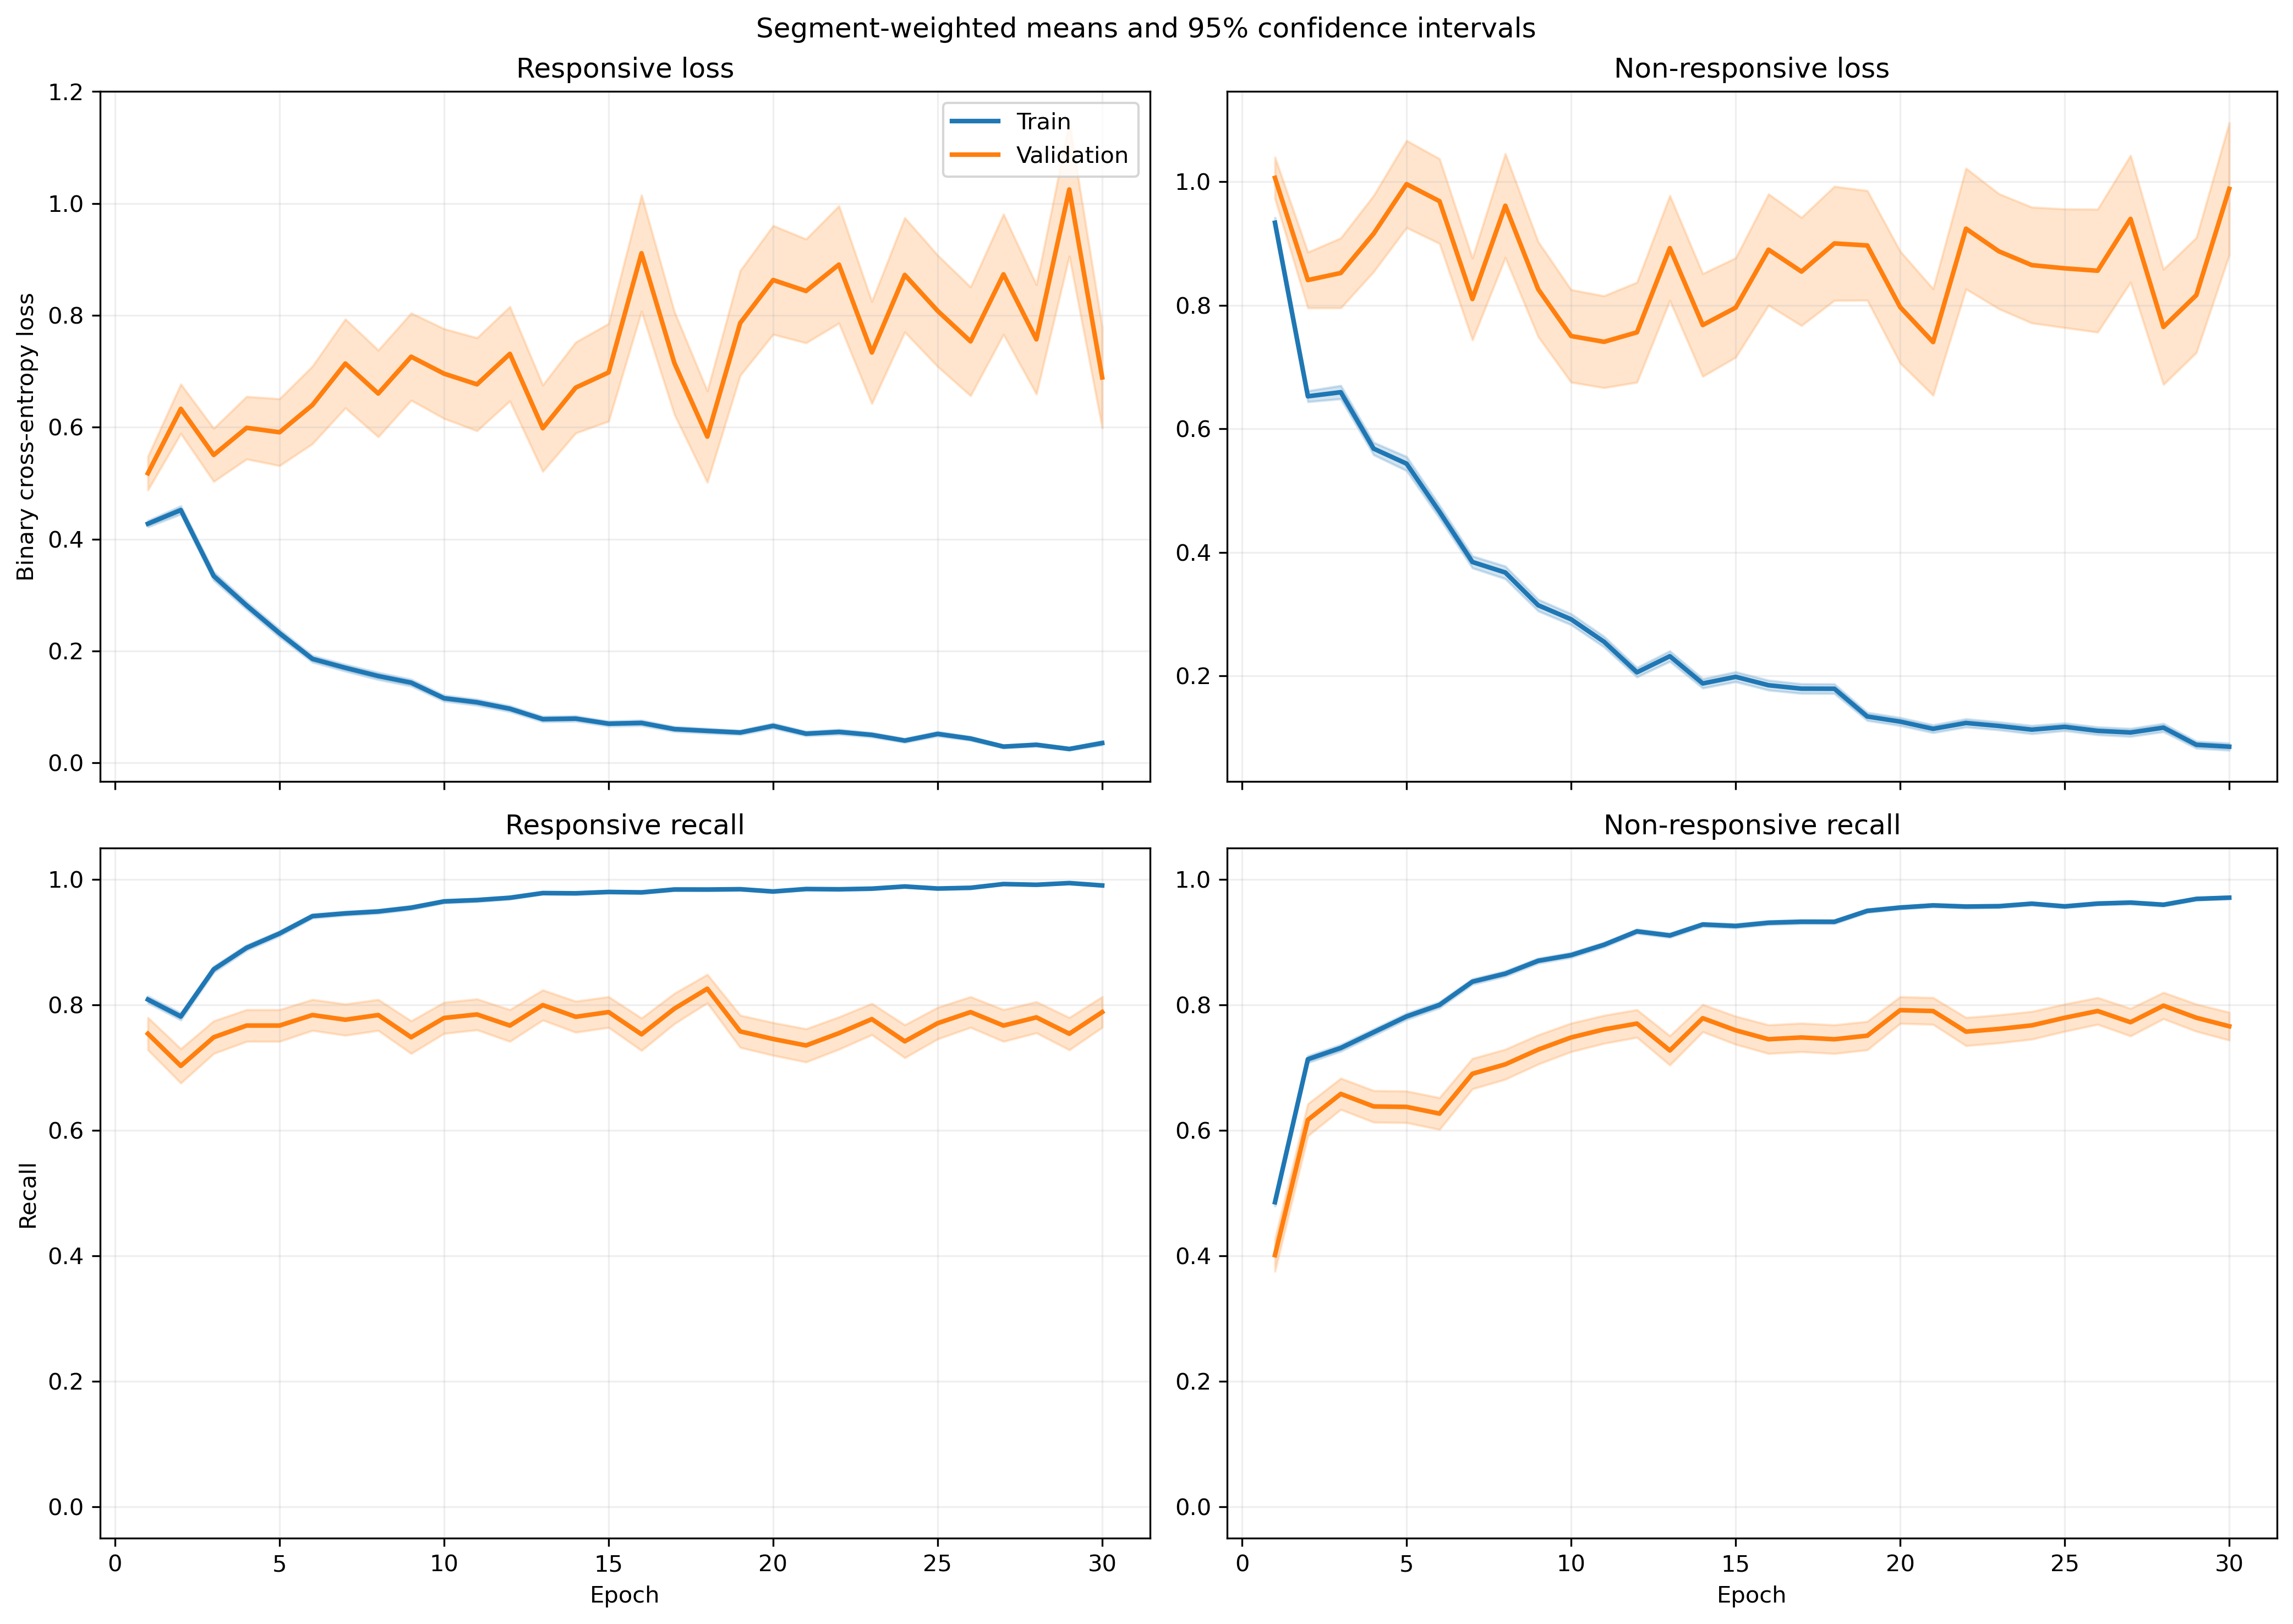

Source data for this figure (header and first rows):
fold, epoch, split, r_loss, r_loss_count, r_loss_sum, r_loss_sum_sq, r_recall, r_recall_count, r_recall_sum, r_recall_sum_sq, nr_loss, nr_loss_count, nr_loss_sum, nr_loss_sum_sq, nr_recall, nr_recall_count, nr_recall_sum, nr_recall_sum_sq
1, 1, train, 0.4106, 1063, 436.5, 447.8, 0.8006, 1063, 851.0, 851.0, 1.025, 1401, 1435, 2542, 0.4961, 1401, 695.0, 695.0
1, 1, validation, 0.1067, 10, 1.067, 0.1856, 1.0, 10, 10.0, 10.0, , 0, 0.0, 0.0, , 0, 0.0, 0.0
1, 2, train, 0.4692, 1063, 498.8, 571.6, 0.746, 1063, 793.0, 793.0, 0.5943, 1401, 832.6, 1273, 0.7773, 1401, 1089, 1089
1, 2, validation, 0.165, 10, 1.65, 0.9015, 0.9, 10, 9.0, 9.0, , 0, 0.0, 0.0, , 0, 0.0, 0.0
1, 3, train, 0.3062, 1063, 325.5, 411.3, 0.8805, 1063, 936.0, 936.0, 0.6661, 1401, 933.2, 1641, 0.6995, 1401, 980.0, 980.0
1, 3, validation, 0.06188, 10, 0.6188, 0.04715, 1.0, 10, 10.0, 10.0, , 0, 0.0, 0.0, , 0, 0.0, 0.0
1, 4, train, 0.3015, 1063, 320.5, 430.1, 0.8758, 1063, 931.0, 931.0, 0.4991, 1401, 699.3, 1354, 0.7987, 1401, 1119, 1119
1, 4, validation, 0.05001, 10, 0.5001, 0.04001, 1.0, 10, 10.0, 10.0, , 0, 0.0, 0.0, , 0, 0.0, 0.0
1, 5, train, 0.2479, 1063, 263.6, 361.7, 0.9031, 1063, 960.0, 960.0, 0.4088, 1401, 572.7, 1310, 0.8451, 1401, 1184, 1184
1, 5, validation, 0.1563, 10, 1.563, 1.377, 0.9, 10, 9.0, 9.0, , 0, 0.0, 0.0, , 0, 0.0, 0.0
1, 6, train, 0.1597, 1063, 169.8, 236.1, 0.9548, 1063, 1015, 1015, 0.4156, 1401, 582.3, 1266, 0.818, 1401, 1146, 1146
1, 6, validation, 0.02887, 10, 0.2887, 0.01406, 1.0, 10, 10.0, 10.0, , 0, 0.0, 0.0, , 0, 0.0, 0.0
1, 7, train, 0.1374, 1063, 146, 182.2, 0.9661, 1063, 1027, 1027, 0.3872, 1401, 542.4, 1106, 0.8358, 1401, 1171, 1171
1, 7, validation, 0.02846, 10, 0.2846, 0.01274, 1.0, 10, 10.0, 10.0, , 0, 0.0, 0.0, , 0, 0.0, 0.0
1, 8, train, 0.1395, 1063, 148.3, 227.6, 0.9595, 1063, 1020, 1020, 0.2563, 1401, 359.1, 813.3, 0.8965, 1401, 1256, 1256
1, 8, validation, 0.01903, 10, 0.1903, 0.006136, 1.0, 10, 10.0, 10.0, , 0, 0.0, 0.0, , 0, 0.0, 0.0
1, 9, train, 0.1441, 1063, 153.2, 184.5, 0.9595, 1063, 1020, 1020, 0.2796, 1401, 391.8, 857.7, 0.8908, 1401, 1248, 1248
1, 9, validation, 0.03073, 10, 0.3073, 0.02713, 1.0, 10, 10.0, 10.0, , 0, 0.0, 0.0, , 0, 0.0, 0.0
1, 10, train, 0.07683, 1063, 81.67, 95.91, 0.9831, 1063, 1045, 1045, 0.271, 1401, 379.7, 790.6, 0.8829, 1401, 1237, 1237
1, 10, validation, 0.02138, 10, 0.2138, 0.008084, 1.0, 10, 10.0, 10.0, , 0, 0.0, 0.0, , 0, 0.0, 0.0
1, 11, train, 0.03235, 1063, 34.38, 32.21, 0.9962, 1063, 1059, 1059, 0.4627, 1401, 648.2, 1679, 0.8187, 1401, 1147, 1147
1, 11, validation, 0.008307, 10, 0.08307, 0.001428, 1.0, 10, 10.0, 10.0, , 0, 0.0, 0.0, , 0, 0.0, 0.0
1, 12, train, 0.08625, 1063, 91.69, 101.1, 0.9718, 1063, 1033, 1033, 0.2004, 1401, 280.8, 614.9, 0.9236, 1401, 1294, 1294
1, 12, validation, 0.03886, 10, 0.3886, 0.07681, 1.0, 10, 10.0, 10.0, , 0, 0.0, 0.0, , 0, 0.0, 0.0
1, 13, train, 0.09225, 1063, 98.06, 162.7, 0.969, 1063, 1030, 1030, 0.2093, 1401, 293.3, 792.8, 0.9258, 1401, 1297, 1297
1, 13, validation, 0.01434, 10, 0.1434, 0.01076, 1.0, 10, 10.0, 10.0, , 0, 0.0, 0.0, , 0, 0.0, 0.0
1, 14, train, 0.08451, 1063, 89.84, 112.4, 0.9727, 1063, 1034, 1034, 0.2028, 1401, 284.2, 611.6, 0.9193, 1401, 1288, 1288
1, 14, validation, 0.04802, 10, 0.4802, 0.08582, 1.0, 10, 10.0, 10.0, , 0, 0.0, 0.0, , 0, 0.0, 0.0
1, 15, train, 0.07076, 1063, 75.22, 86.4, 0.9774, 1063, 1039, 1039, 0.2416, 1401, 338.4, 709.9, 0.8958, 1401, 1255, 1255
1, 15, validation, 0.01072, 10, 0.1072, 0.001539, 1.0, 10, 10.0, 10.0, , 0, 0.0, 0.0, , 0, 0.0, 0.0
1, 16, train, 0.07147, 1063, 75.97, 121.4, 0.9793, 1063, 1041, 1041, 0.1497, 1401, 209.8, 478.8, 0.9386, 1401, 1315, 1315
1, 16, validation, 0.01186, 10, 0.1186, 0.002973, 1.0, 10, 10.0, 10.0, , 0, 0.0, 0.0, , 0, 0.0, 0.0
1, 17, train, 0.04697, 1063, 49.93, 86.72, 0.9878, 1063, 1050, 1050, 0.1472, 1401, 206.2, 500, 0.9422, 1401, 1320, 1320
1, 17, validation, 0.005307, 10, 0.05307, 0.0003348, 1.0, 10, 10.0, 10.0, , 0, 0.0, 0.0, , 0, 0.0, 0.0
1, 18, train, 0.04181, 1063, 44.45, 72.96, 0.9915, 1063, 1054, 1054, 0.1643, 1401, 230.1, 543.9, 0.9343, 1401, 1309, 1309
1, 18, validation, 0.003569, 10, 0.03569, 0.000155, 1.0, 10, 10.0, 10.0, , 0, 0.0, 0.0, , 0, 0.0, 0.0
1, 19, train, 0.1018, 1063, 108.2, 221.3, 0.9652, 1063, 1026, 1026, 0.08073, 1401, 113.1, 240.8, 0.9657, 1401, 1353, 1353
1, 19, validation, 0.008505, 10, 0.08505, 0.001145, 1.0, 10, 10.0, 10.0, , 0, 0.0, 0.0, , 0, 0.0, 0.0
1, 20, train, 0.04069, 1063, 43.25, 81.52, 0.9878, 1063, 1050, 1050, 0.1213, 1401, 170, 465.1, 0.9565, 1401, 1340, 1340
1, 20, validation, 0.005935, 10, 0.05935, 0.0006129, 1.0, 10, 10.0, 10.0, , 0, 0.0, 0.0, , 0, 0.0, 0.0
1, 21, train, 0.03665, 1063, 38.96, 69.3, 0.9906, 1063, 1053, 1053, 0.1433, 1401, 200.8, 574, 0.9486, 1401, 1329, 1329
1, 21, validation, 0.002376, 10, 0.02376, 7.698038098169491e-05, 1.0, 10, 10.0, 10.0, , 0, 0.0, 0.0, , 0, 0.0, 0.0
1, 22, train, 0.06235, 1063, 66.28, 87.5, 0.9821, 1063, 1044, 1044, 0.08642, 1401, 121.1, 239.6, 0.9714, 1401, 1361, 1361
1, 22, validation, 0.005254, 10, 0.05254, 0.0004562, 1.0, 10, 10.0, 10.0, , 0, 0.0, 0.0, , 0, 0.0, 0.0
1, 23, train, 0.04791, 1063, 50.93, 67.65, 0.9849, 1063, 1047, 1047, 0.102, 1401, 142.9, 333.4, 0.9636, 1401, 1350, 1350
1, 23, validation, 0.01178, 10, 0.1178, 0.002493, 1.0, 10, 10.0, 10.0, , 0, 0.0, 0.0, , 0, 0.0, 0.0
1, 24, train, 0.02843, 1063, 30.22, 30.88, 0.9944, 1063, 1057, 1057, 0.09462, 1401, 132.6, 335.4, 0.9714, 1401, 1361, 1361
1, 24, validation, 0.00619, 10, 0.0619, 0.0008537, 1.0, 10, 10.0, 10.0, , 0, 0.0, 0.0, , 0, 0.0, 0.0
1, 25, train, 0.04876, 1063, 51.83, 61.31, 0.9831, 1063, 1045, 1045, 0.07065, 1401, 98.98, 255.3, 0.9779, 1401, 1370, 1370
1, 25, validation, 0.005407, 10, 0.05407, 0.001118, 1.0, 10, 10.0, 10.0, , 0, 0.0, 0.0, , 0, 0.0, 0.0
1, 26, train, 0.01649, 1063, 17.53, 5.528, 0.9972, 1063, 1060, 1060, 0.1179, 1401, 165.2, 440.3, 0.9579, 1401, 1342, 1342
1, 26, validation, 0.002541, 10, 0.02541, 0.0001021, 1.0, 10, 10.0, 10.0, , 0, 0.0, 0.0, , 0, 0.0, 0.0
1, 27, train, 0.05359, 1063, 56.97, 105.8, 0.9831, 1063, 1045, 1045, 0.06612, 1401, 92.63, 307, 0.9793, 1401, 1372, 1372
1, 27, validation, 0.01313, 10, 0.1313, 0.01466, 1.0, 10, 10.0, 10.0, , 0, 0.0, 0.0, , 0, 0.0, 0.0
1, 28, train, 0.03826, 1063, 40.67, 90.44, 0.9897, 1063, 1052, 1052, 0.09297, 1401, 130.3, 420.8, 0.97, 1401, 1359, 1359
1, 28, validation, 0.001036, 10, 0.01036, 2.244577535748249e-05, 1.0, 10, 10.0, 10.0, , 0, 0.0, 0.0, , 0, 0.0, 0.0
1, 29, train, 0.01893, 1063, 20.12, 17.17, 0.9962, 1063, 1059, 1059, 0.117, 1401, 164, 431.5, 0.96, 1401, 1345, 1345
1, 29, validation, 0.003746, 10, 0.03746, 0.0003706, 1.0, 10, 10.0, 10.0, , 0, 0.0, 0.0, , 0, 0.0, 0.0
1, 30, train, 0.02447, 1063, 26.02, 19.99, 0.9953, 1063, 1058, 1058, 0.0774, 1401, 108.4, 297.1, 0.9736, 1401, 1364, 1364
1, 30, validation, 0.002863, 10, 0.02863, 0.0001, 1.0, 10, 10.0, 10.0, , 0, 0.0, 0.0, , 0, 0.0, 0.0
... 1,140 more rows
